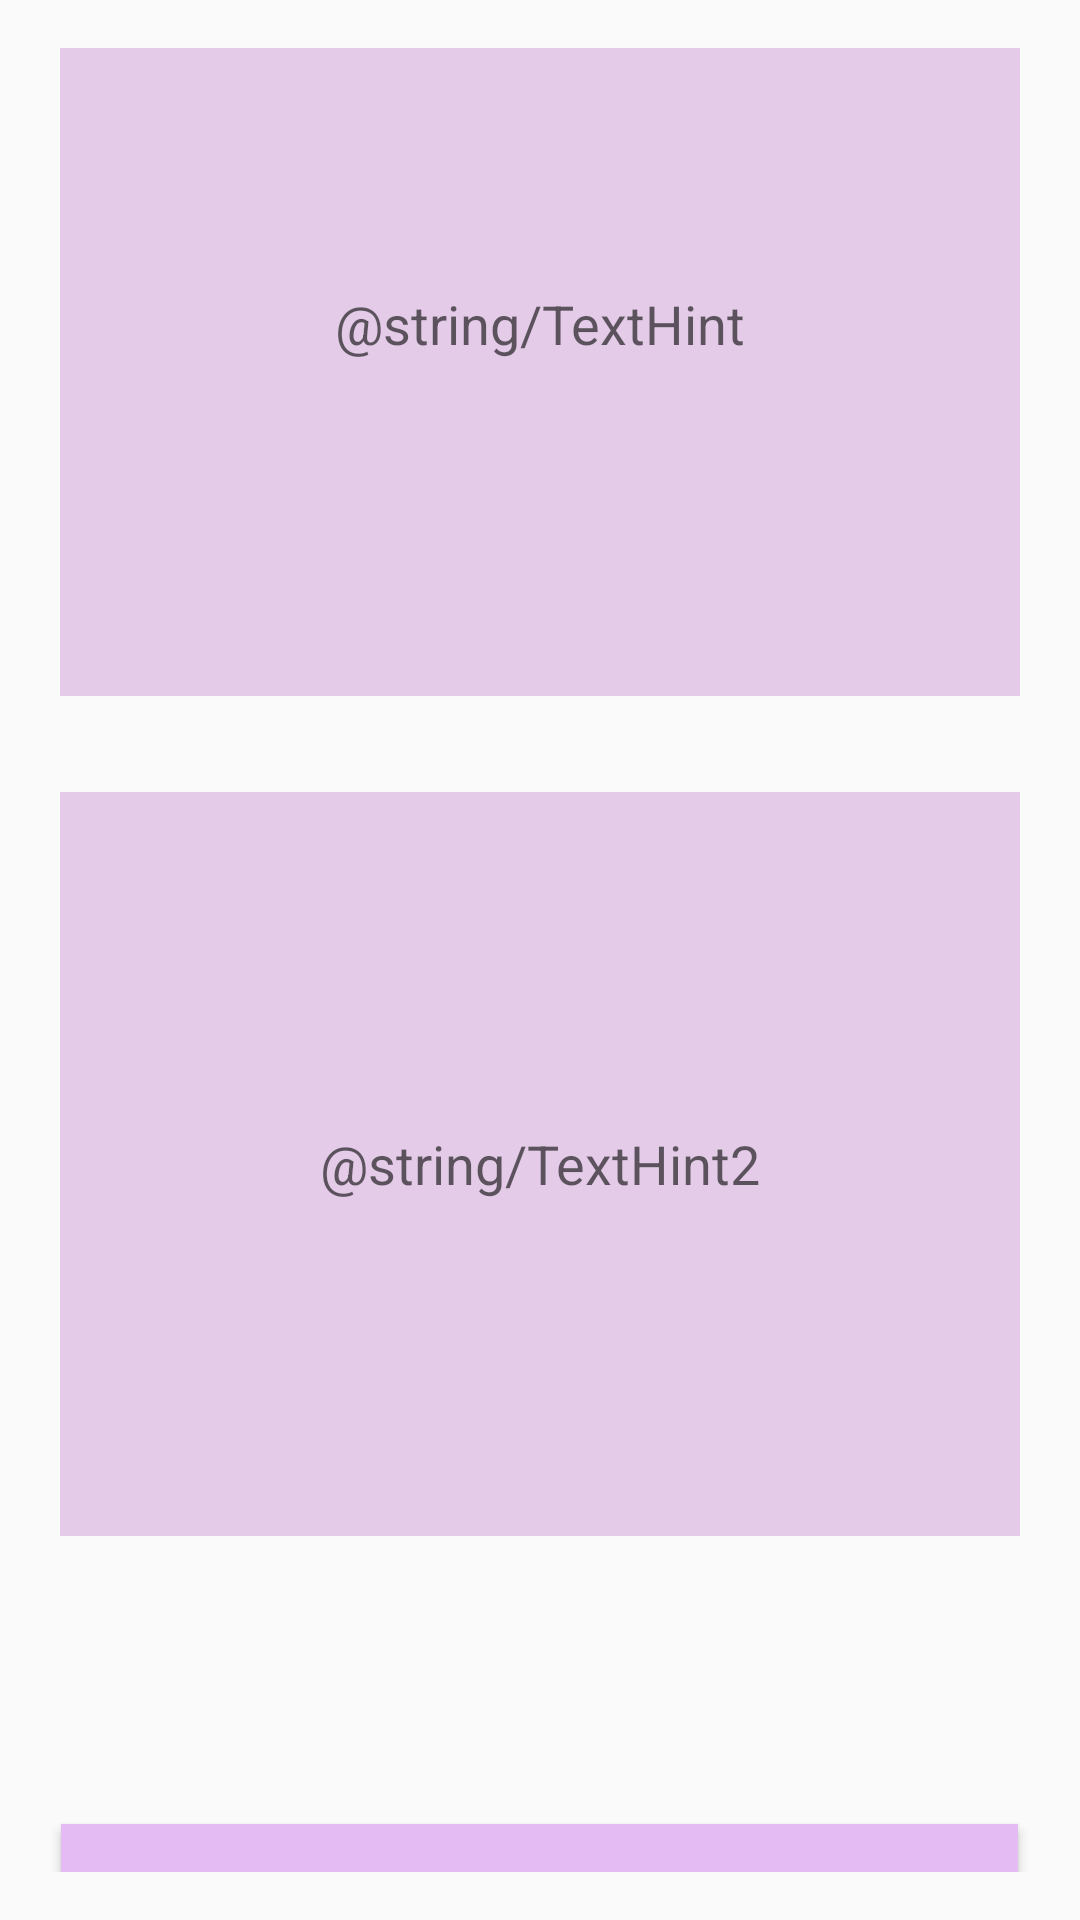

Android layout source for this screen:
<!-- AndroidManifest.xml: activity theme Theme.Comparatextos -->
<!-- res/layout/activity_main.xml -->
<?xml version="1.0" encoding="utf-8"?>
<LinearLayout xmlns:android="http://schemas.android.com/apk/res/android"
    android:layout_width="match_parent"
    android:layout_height="match_parent"
    android:gravity="center"
    android:orientation="vertical"
    android:padding="16dp">


    <EditText
        android:id="@+id/editText1"
        android:layout_width="320dp"
        android:layout_height="248dp"
        android:layout_gravity="center"
        android:autofillHints=""
        android:background="#E4CCE8"
        android:hint="@string/TextHint"
        android:inputType="text"
        android:layout_marginBottom="32dp"
        android:gravity="center"/>

    <EditText
        android:id="@+id/editText2"
        android:layout_width="320dp"
        android:layout_height="248dp"
        android:layout_gravity="center"
        android:autofillHints=""
        android:background="#E4CCE8"

        android:hint="@string/TextHint2"
        android:inputType="text"
        android:layout_marginBottom="32dp"
        android:gravity="center"/>

    <TextView
        android:id="@+id/resultTextView"
        android:layout_width="wrap_content"
        android:layout_height="wrap_content"
        android:layout_gravity="center"
        android:text=""
        android:textSize="18sp"
        android:layout_marginBottom="64dp"
        android:gravity="left"/>

    <Button
        android:id="@+id/compareButton"
        android:layout_width="319dp"
        android:layout_height="48dp"
        android:layout_gravity="bottom|center_horizontal"
        android:background="#E4BCF3"
        android:text="@string/buttonCompare"
        android:elevation="16dp"

        />

</LinearLayout>
<!-- resources referenced by this layout -->
<resources>
  <string name="buttonCompare">Comparar</string>
  <style name="Theme.Comparatextos" parent="android:Theme.Material.Light.NoActionBar" />
</resources>
